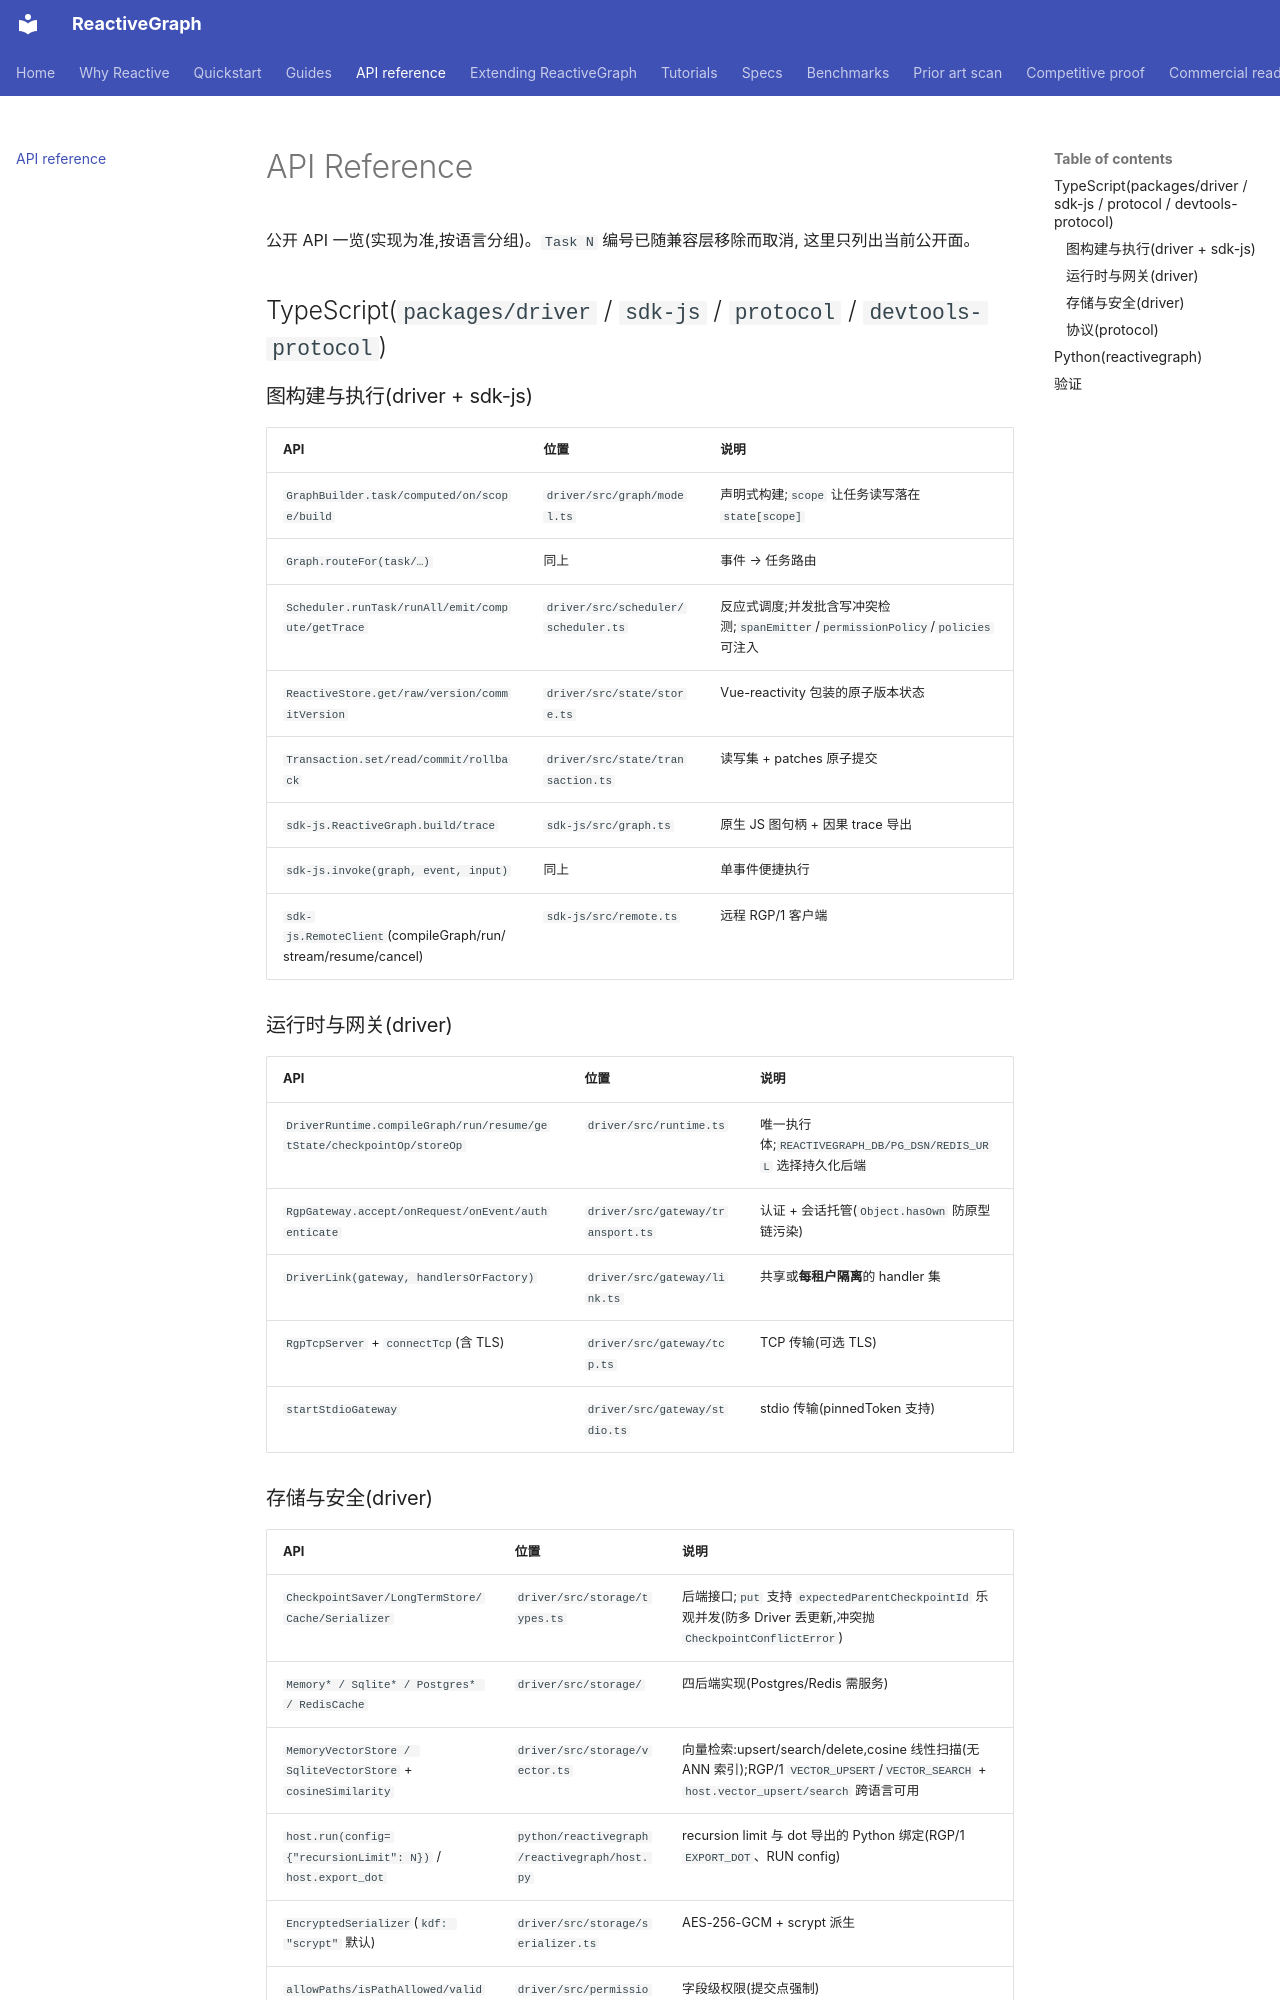

repository: from000/reactive-graph · page: api-reference/index.html · generator: mkdocs

# API Reference

公开 API 一览(实现为准,按语言分组)。`Task N` 编号已随兼容层移除而取消,
这里只列出当前公开面。

## TypeScript(`packages/driver` / `sdk-js` / `protocol` / `devtools-protocol`)

### 图构建与执行(driver + sdk-js)

| API | 位置 | 说明 |
|---|---|---|
| `GraphBuilder.task/computed/on/scope/build` | `driver/src/graph/model.ts` | 声明式构建;`scope` 让任务读写落在 `state[scope]` |
| `Graph.routeFor(task/…)` | 同上 | 事件 → 任务路由 |
| `Scheduler.runTask/runAll/emit/compute/getTrace` | `driver/src/scheduler/scheduler.ts` | 反应式调度;并发批含写冲突检测;`spanEmitter`/`permissionPolicy`/`policies` 可注入 |
| `ReactiveStore.get/raw/version/commitVersion` | `driver/src/state/store.ts` | Vue-reactivity 包装的原子版本状态 |
| `Transaction.set/read/commit/rollback` | `driver/src/state/transaction.ts` | 读写集 + patches 原子提交 |
| `sdk-js.ReactiveGraph.build/trace` | `sdk-js/src/graph.ts` | 原生 JS 图句柄 + 因果 trace 导出 |
| `sdk-js.invoke(graph, event, input)` | 同上 | 单事件便捷执行 |
| `sdk-js.RemoteClient`(compileGraph/run/stream/resume/cancel) | `sdk-js/src/remote.ts` | 远程 RGP/1 客户端 |

### 运行时与网关(driver)

| API | 位置 | 说明 |
|---|---|---|
| `DriverRuntime.compileGraph/run/resume/getState/checkpointOp/storeOp` | `driver/src/runtime.ts` | 唯一执行体;`REACTIVEGRAPH_DB/PG_DSN/REDIS_URL` 选择持久化后端 |
| `RgpGateway.accept/onRequest/onEvent/authenticate` | `driver/src/gateway/transport.ts` | 认证 + 会话托管(`Object.hasOwn` 防原型链污染) |
| `DriverLink(gateway, handlersOrFactory)` | `driver/src/gateway/link.ts` | 共享或**每租户隔离**的 handler 集 |
| `RgpTcpServer` + `connectTcp`(含 TLS) | `driver/src/gateway/tcp.ts` | TCP 传输(可选 TLS) |
| `startStdioGateway` | `driver/src/gateway/stdio.ts` | stdio 传输(pinnedToken 支持) |
